The GitHub repository laodefarhan/banana-classification contains a labelled image folder "dataset" with 2 categories: mentah, setengah matang. Examples follow, each with its label.

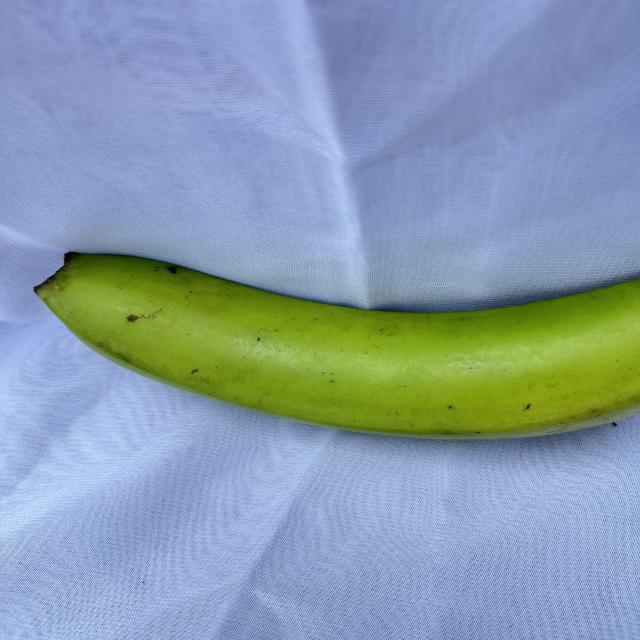
Label: mentah

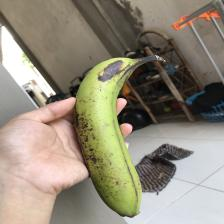
Label: setengah matang

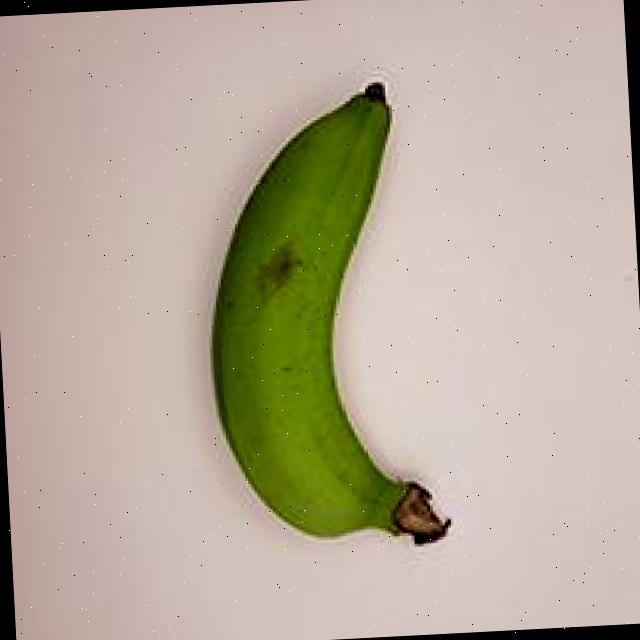
Label: mentah

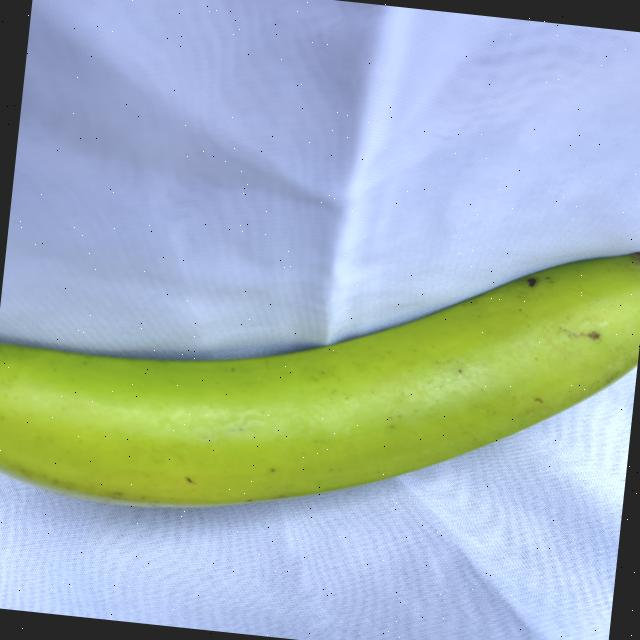
Label: mentah

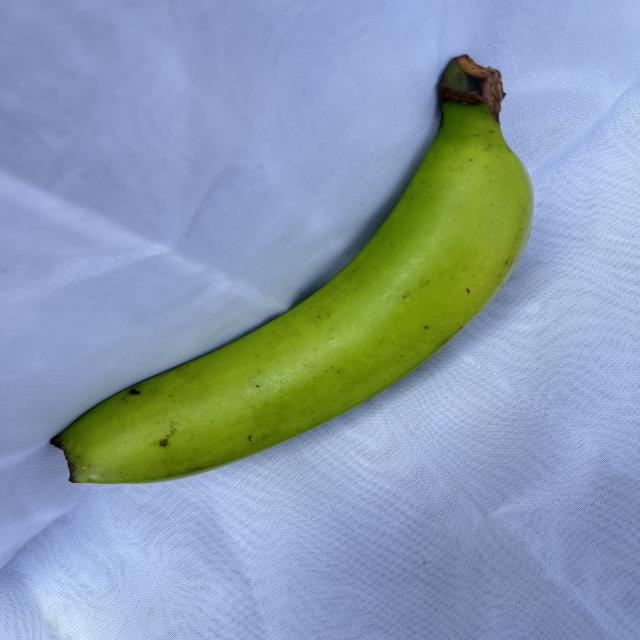
Label: mentah

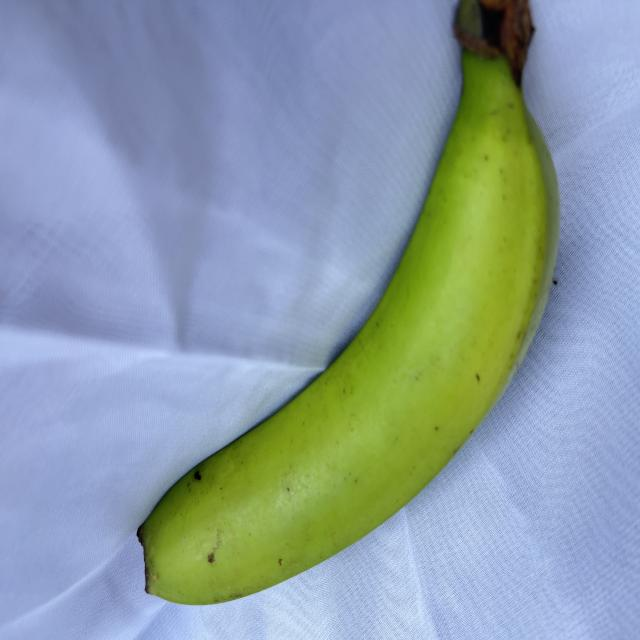
Label: mentah
